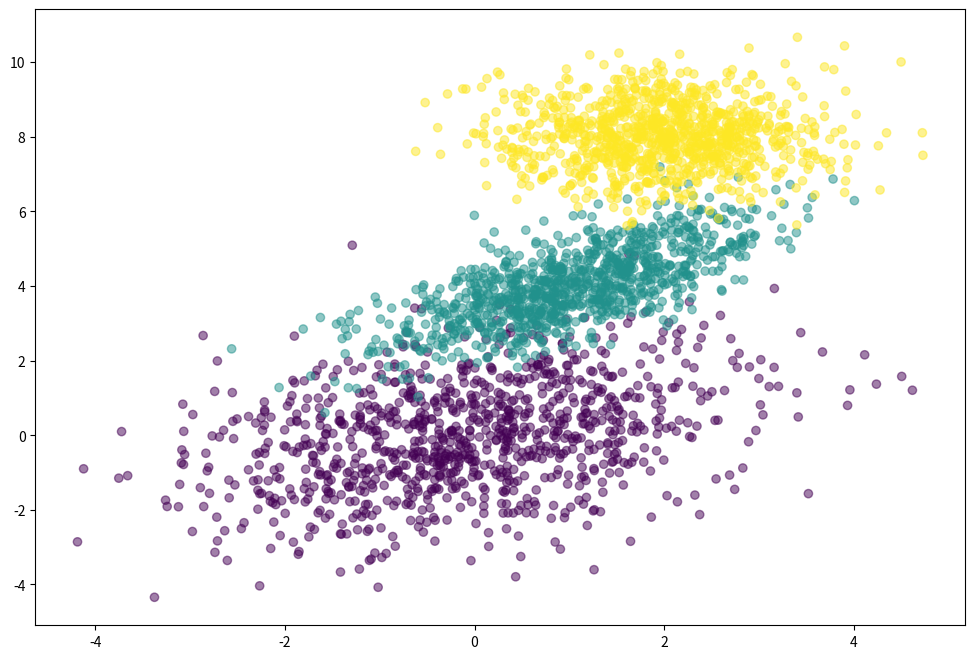

Here is the Python script that generated this plot:
import numpy as np
import matplotlib.pyplot as plt

# generate sample data
np.random.seed(1)
data_points = 1000

# STATS FOR 3 CLUSTERS

# cluster means
c1_mean = [0, 0]
c2_mean = [1, 4]
c3_mean = [2, 8]
# cluster co-variance
c1_cov = [[2, .7], [.7, 2]]
c2_cov = [[1, .7], [.7, 1]]
c3_cov = [[0, .7], [.7, 0]]

# GENERATE DATA
# Cluster 1
c1 = np.random.multivariate_normal(c1_mean, c1_cov, data_points)
# Cluster 2
c2 = np.random.multivariate_normal(c2_mean, c2_cov, data_points)
# Cluster 3
c3 = np.random.multivariate_normal(c3_mean, c3_cov, data_points)

# Array holding all data for 3 clusters
data_features = np.vstack((c1, c2, c3)).astype(np.float32)

# Even distribution of labels -> 0, 1, 2
data_labels = np.hstack((np.zeros(data_points), np.ones(data_points), np.ones(data_points) + 1))

# VISUALISATION
# Set the graph size
plt.figure(figsize=(12, 8))
# Generate distribution of data points
plt.scatter(data_features[:, 0], data_features[:, 1], c=data_labels, alpha=.5)
# Show graph
plt.show()